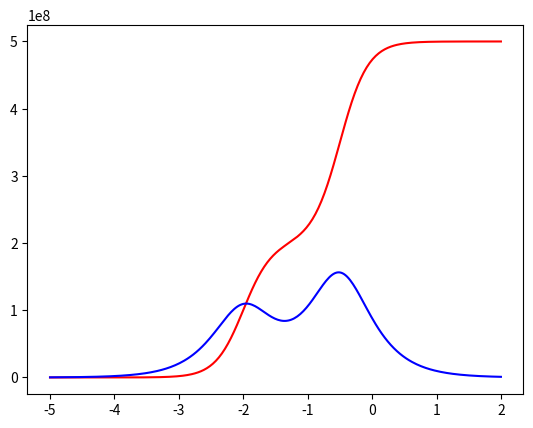

The matplotlib source for this figure:
import numpy as np
import cmath
from numpy.random import rand
import matplotlib.pyplot as plt
nArm=2
logomega=np.linspace(-5,2,300)
omega=10**logomega
tauJ=10**np.linspace(-12,5,nArm)
tauJ[0]=1/10**(-2)
tauJ[1]=1/10**(-0.5)
EJ=rand(nArm)*(1E6-1E4)+1E4
EJ[0]=2E8
EJ[1]=3E8
Eeq=0
etaJ=tauJ*EJ
#pK=tauJ
#qK=EJ

#Num=sum([0+val*(omega*1j)**k for k,val in enumerate(pK)])
#Den=sum([0+val*(omega*1j)**k for k,val in enumerate(qK)])

#E=Num/Den
E=sum([Eeq+(omega*1j)/(1+val*omega*1j)*etaJ[k] for k,val in enumerate(tauJ)])

storage=E.real
loss=E.imag
#tandelta=storage/loss
fig,ax=plt.subplots()
ax.plot(logomega,storage,'r-')
ax.plot(logomega,loss,'b-')
#ax.plot(logomega,tandelta,'g-')